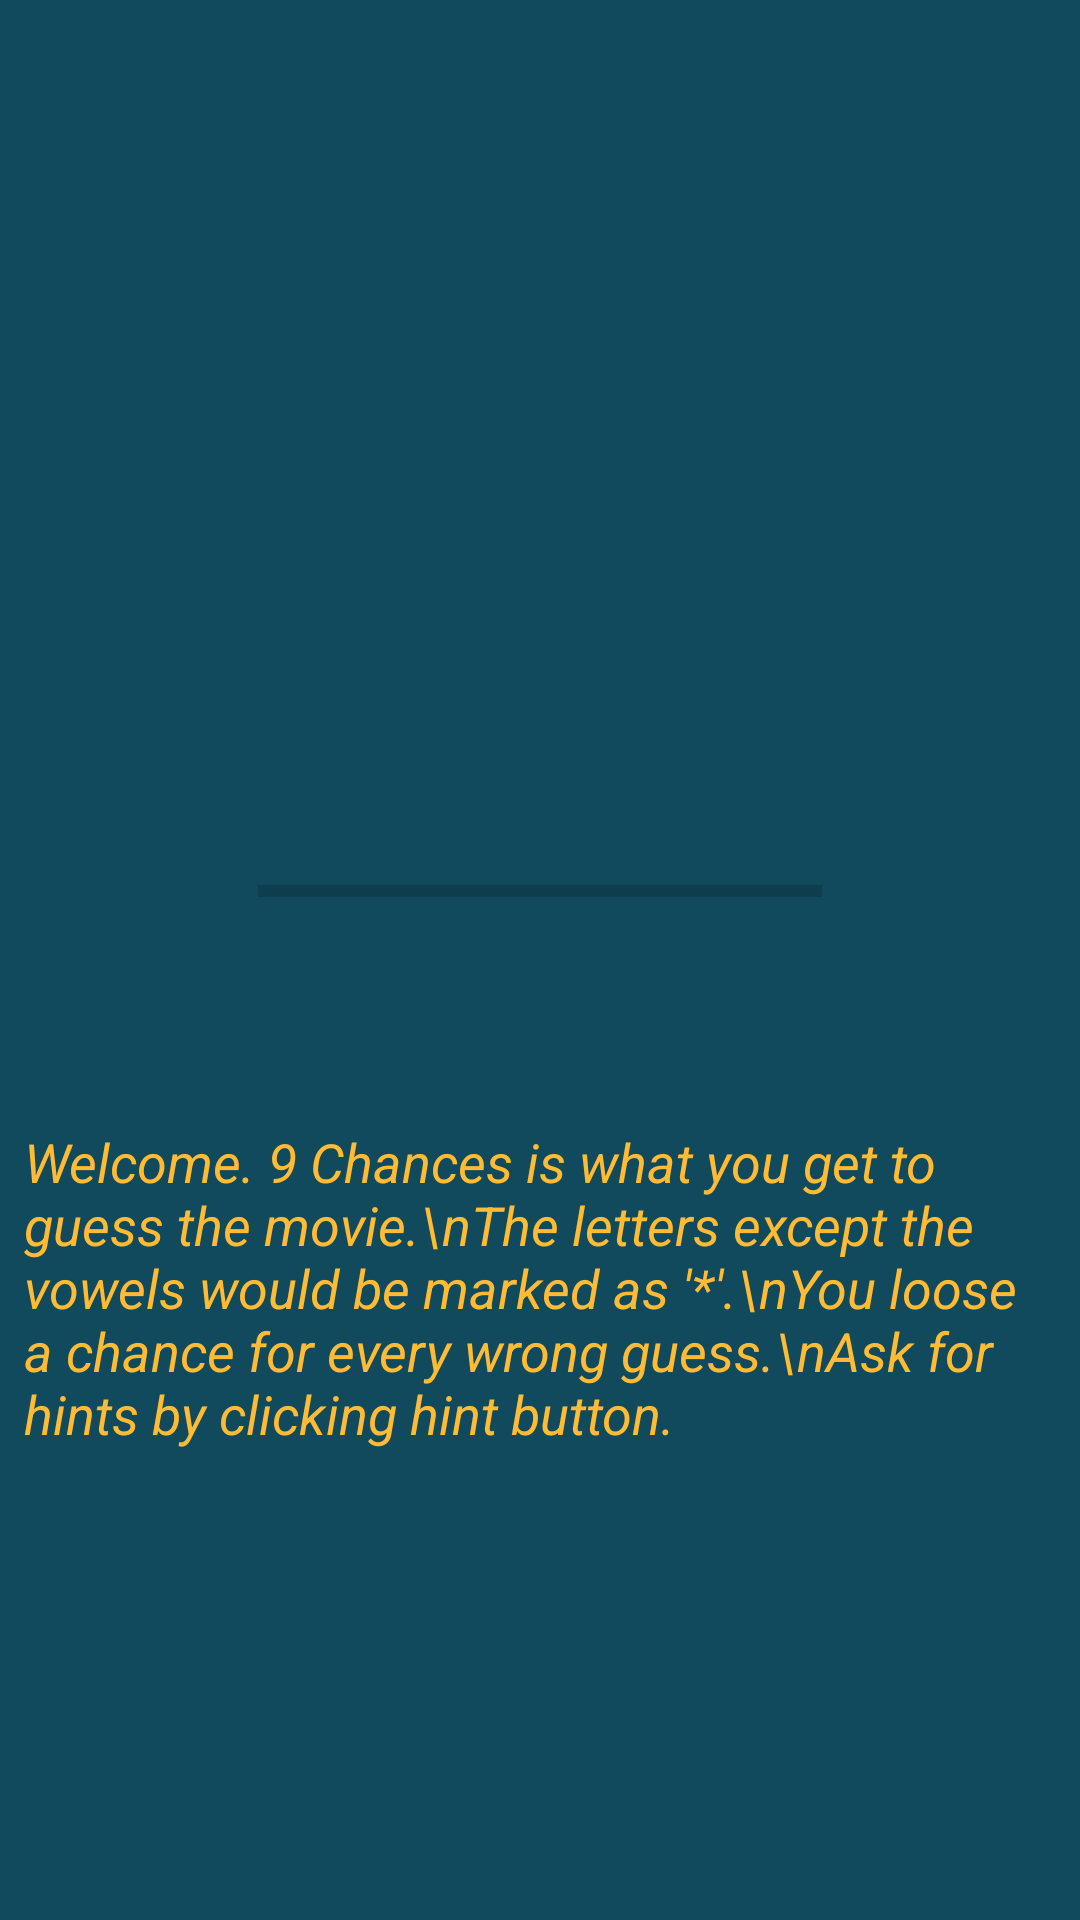

Layout XML and referenced resources for this Android screen:
<!-- AndroidManifest.xml: activity theme NoActionBarTheme -->
<!-- res/layout/activity_splash.xml -->
<?xml version="1.0" encoding="utf-8"?>
<android.support.constraint.ConstraintLayout xmlns:android="http://schemas.android.com/apk/res/android"
    xmlns:app="http://schemas.android.com/apk/res-auto"
    xmlns:tools="http://schemas.android.com/tools"
    android:layout_width="match_parent"
    android:layout_height="match_parent"
    android:background="#114a5c">

    <TextView
        android:id="@+id/textView"
        android:layout_width="0dp"
        android:layout_height="160dp"
        android:layout_marginEnd="8dp"
        android:layout_marginStart="8dp"
        android:layout_marginTop="8dp"
        android:text="Welcome. 9 Chances is what you get to guess the movie.\nThe letters except the vowels would be marked as '*'.\nYou loose a chance for every wrong guess.\nAsk for hints by clicking hint button."
        android:textAlignment="viewStart"
        android:textAllCaps="false"
        android:textColor="@android:color/holo_orange_light"
        android:textSize="18sp"
        android:textStyle="italic"
        app:layout_constraintEnd_toEndOf="parent"
        app:layout_constraintHorizontal_bias="0.0"
        app:layout_constraintStart_toStartOf="parent"
        app:layout_constraintTop_toBottomOf="@+id/imageView" />

    <ImageView
        android:id="@+id/imageView"
        android:layout_width="354dp"
        android:layout_height="351dp"
        android:layout_marginEnd="8dp"
        android:layout_marginStart="8dp"
        android:layout_marginTop="16dp"
        app:layout_constraintEnd_toEndOf="parent"
        app:layout_constraintStart_toStartOf="parent"
        app:layout_constraintTop_toTopOf="parent"
        app:srcCompat="@mipmap/logo" />

    <ProgressBar
        android:id="@+id/progressBar2"
        style="?android:attr/progressBarStyleHorizontal"
        android:layout_width="188dp"
        android:layout_height="36dp"
        android:layout_marginBottom="52dp"
        android:layout_marginEnd="8dp"
        android:layout_marginStart="8dp"
        app:layout_constraintBottom_toBottomOf="@+id/imageView"
        app:layout_constraintEnd_toEndOf="parent"
        app:layout_constraintStart_toStartOf="parent" />
</android.support.constraint.ConstraintLayout>
<!-- resources referenced by this layout -->
<resources>
  <style name="NoActionBarTheme" parent="Theme.AppCompat.Light.NoActionBar">
          <item name="colorPrimaryDark">#114a5c</item>
          <item name="android:statusBarColor">#114a5c</item>
          <item name="colorAccent">@color/colorAccent</item>
      </style>
  <color name="colorAccent">#FF4081</color>
</resources>
